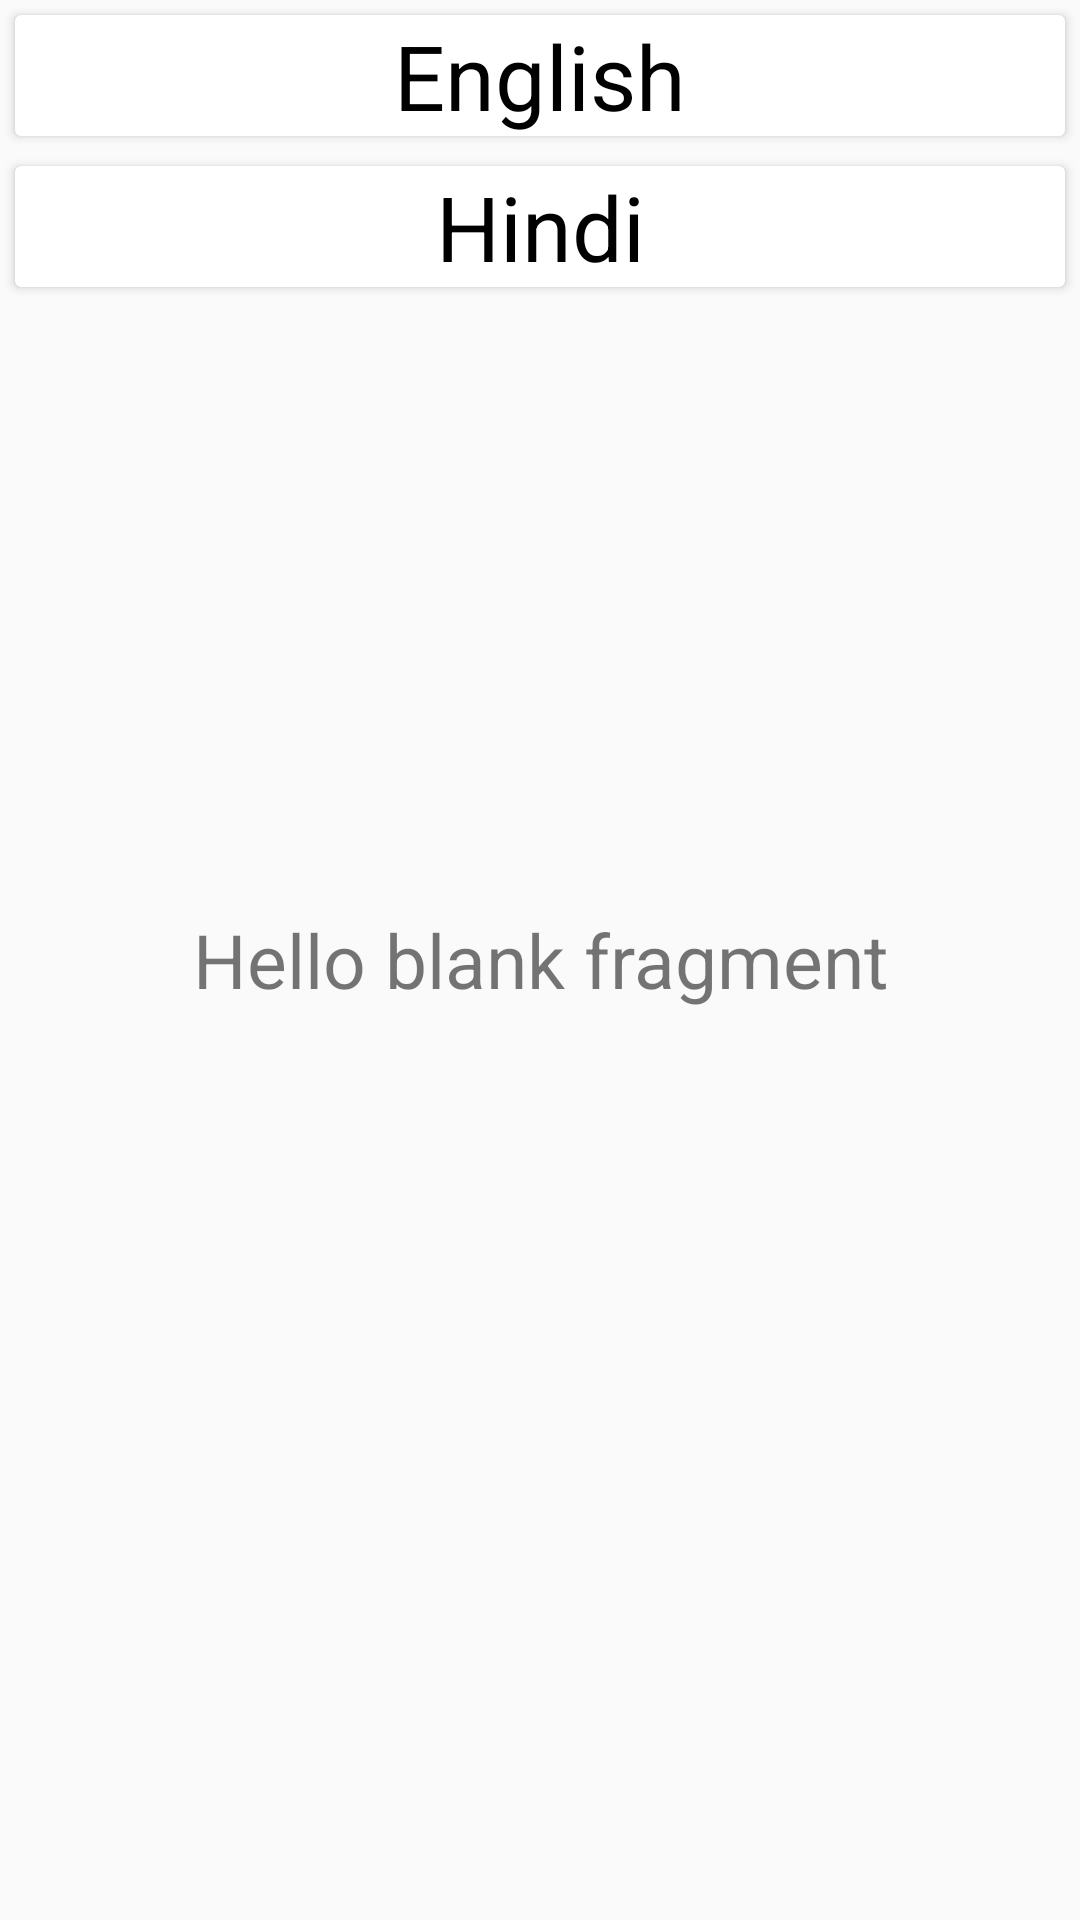

Android layout source for this screen:
<!-- AndroidManifest.xml: application theme AppTheme -->
<!-- res/layout/fragment_language.xml -->
<RelativeLayout xmlns:android="http://schemas.android.com/apk/res/android"
    xmlns:tools="http://schemas.android.com/tools"
    android:layout_width="match_parent"
    android:orientation="vertical"
    android:layout_height="match_parent"
    >

    <android.support.v7.widget.CardView
        android:layout_width="match_parent"
        android:id="@+id/card1"
        android:layout_margin="5dp"
        android:layout_height="wrap_content">

        <TextView
            android:layout_width="match_parent"
            android:layout_height="match_parent"
            android:text="English"
            android:textSize="30dp"
            android:gravity="center"
            android:id="@+id/english"
            android:textColor="#000000"
            />
    </android.support.v7.widget.CardView>

    <android.support.v7.widget.CardView
        android:layout_width="match_parent"
        android:layout_margin="5dp"
        android:id="@+id/card2"
        android:layout_below="@+id/card1"
        android:layout_height="wrap_content">

        <TextView
            android:layout_width="match_parent"
            android:layout_height="match_parent"
            android:text="Hindi"
            android:id="@+id/hindi"
            android:textSize="30dp"
            android:gravity="center"
            android:textColor="#000000"
            />
    </android.support.v7.widget.CardView>

    <TextView
        android:layout_width="match_parent"
        android:layout_height="wrap_content"
        android:textSize="25dp"
        android:id="@+id/test1"
        android:gravity="center"
        android:layout_centerInParent="true"
        android:text="@string/hello_blank_fragment"
        />


</RelativeLayout>
<!-- resources referenced by this layout -->
<resources>
  <string name="hello_blank_fragment">Hello blank fragment</string>
  <style name="AppTheme" parent="Theme.AppCompat.Light.NoActionBar">
          
          <item name="colorPrimary">@color/colorPrimary</item>
          <item name="colorPrimaryDark">@color/colorPrimaryDark</item>
          <item name="colorAccent">@color/colorAccent</item>
          <item name="android:textColorPrimary">@color/Light</item>
      </style>
  <color name="colorPrimary">#3FA34D</color>
  <color name="colorPrimaryDark">#348640</color>
  <color name="colorAccent">#B7FDFE</color>
  <color name="Light">#D7FDEC</color>
</resources>
